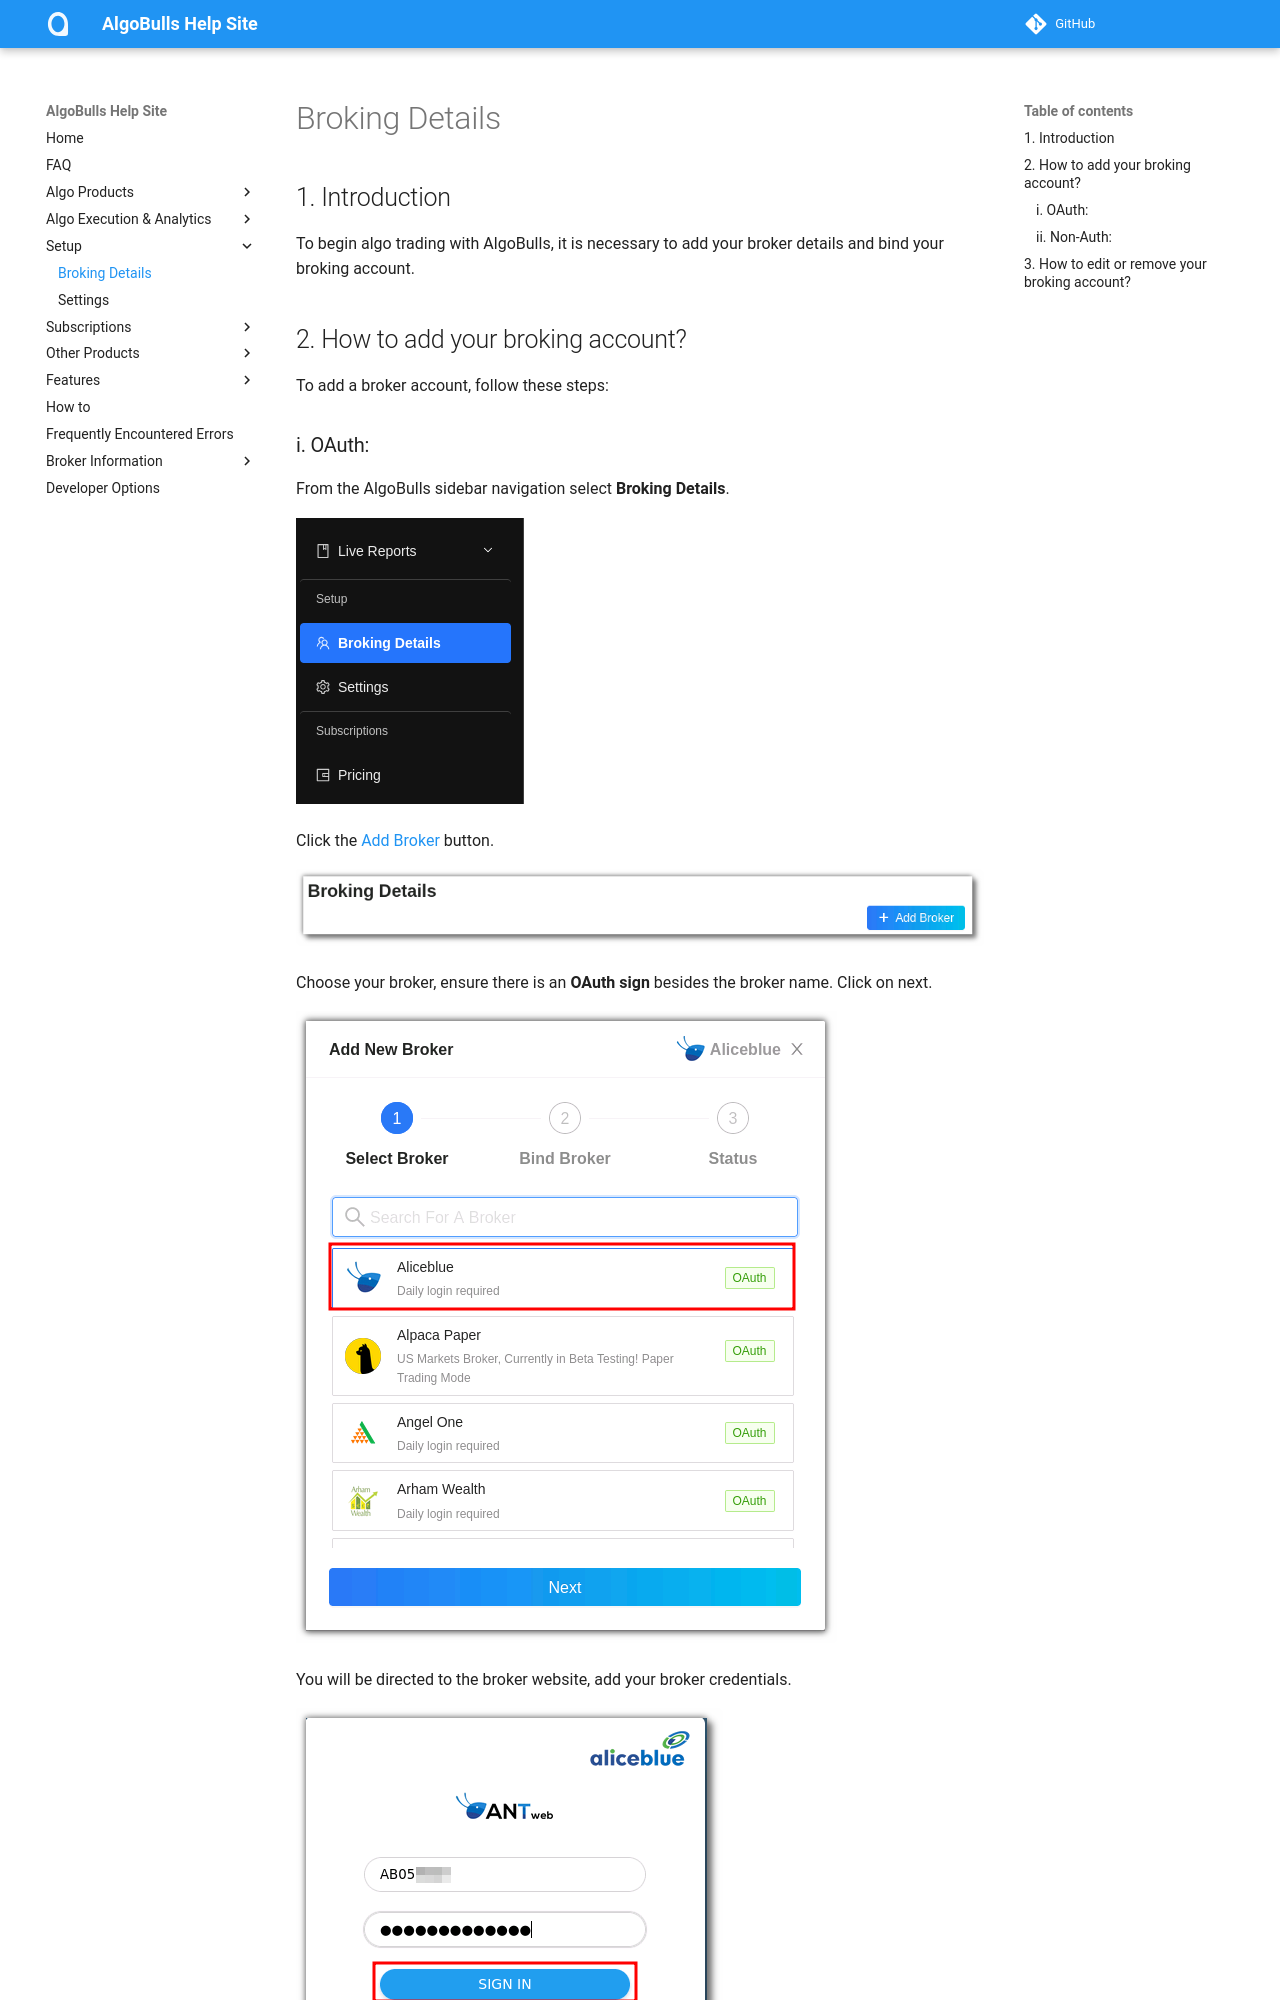

repository: algobulls/algobulls_help_site · page: member/broking-details.html · generator: mkdocs

# Broking Details

## 1. Introduction

To begin algo trading with AlgoBulls, it is necessary to add your broker details and bind your broking account.

## 2. How to add your broking account?

To add a broker account, follow these steps:
